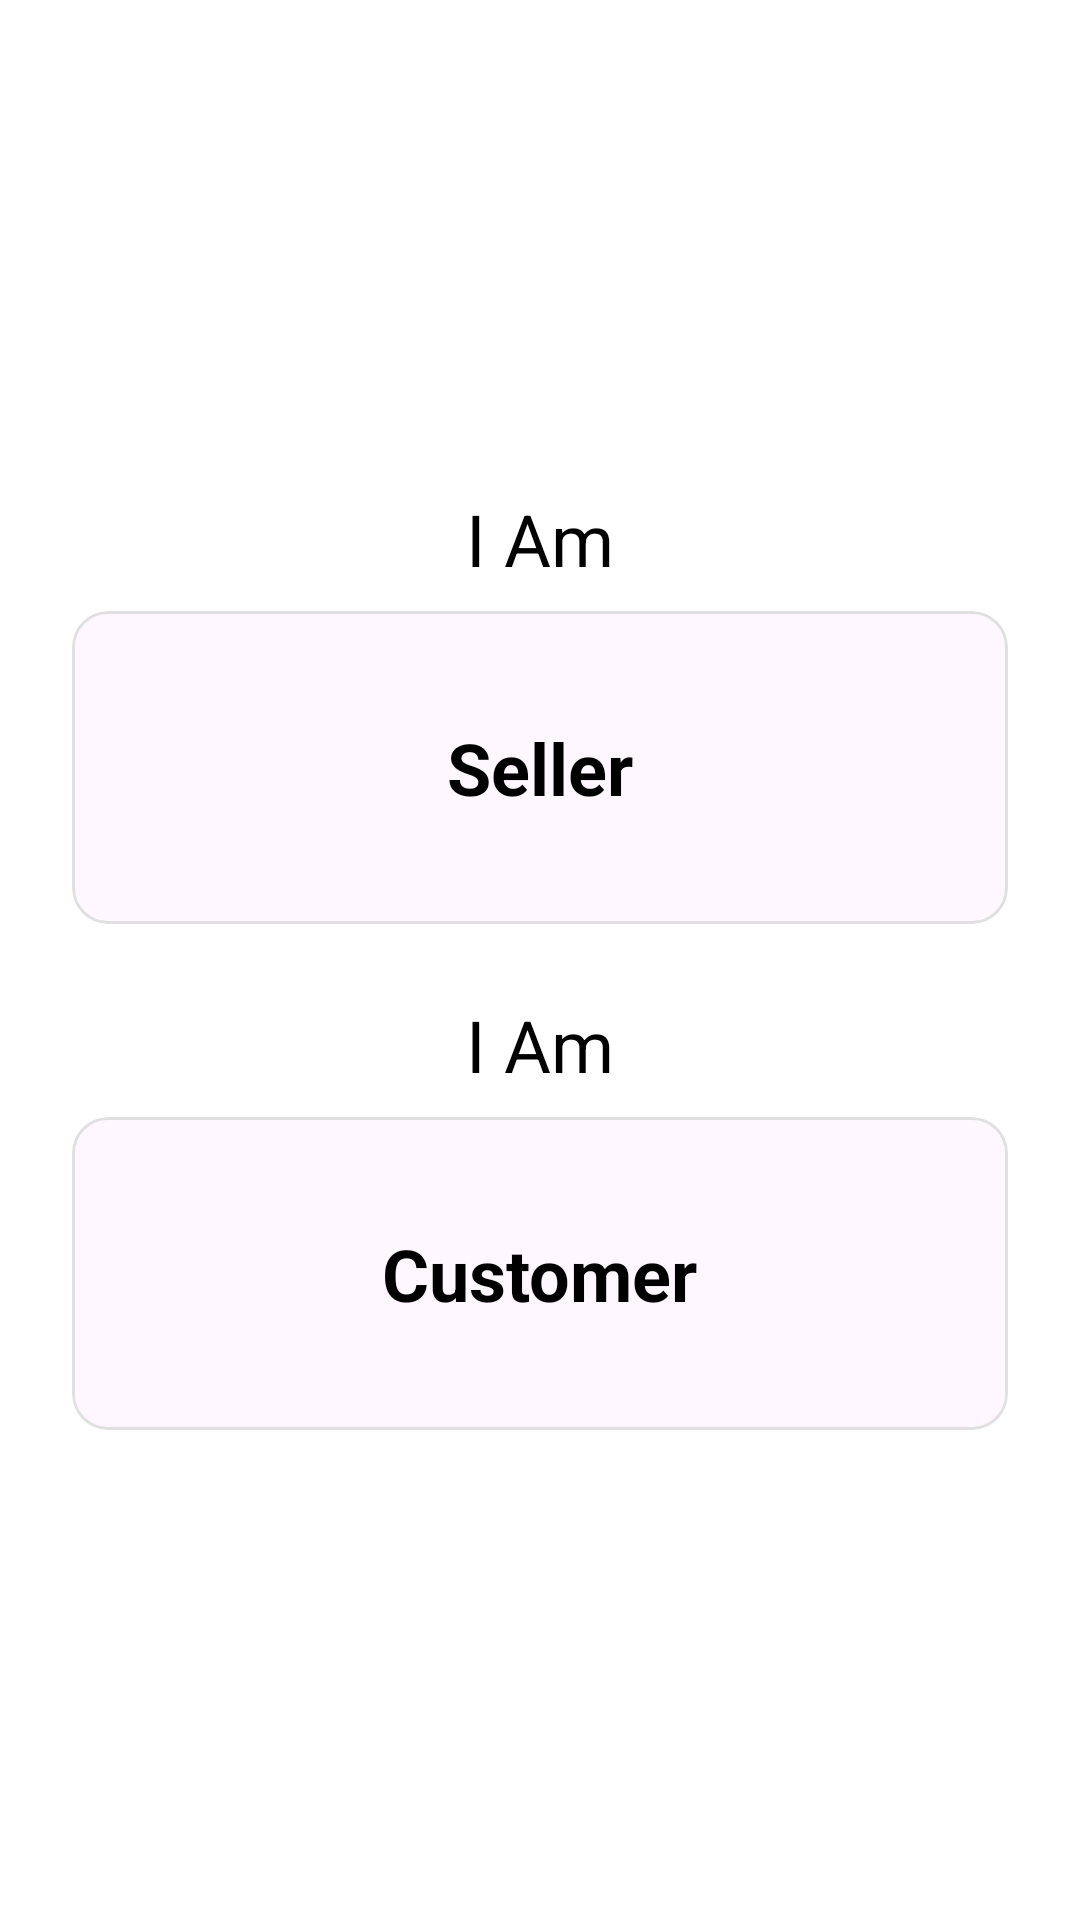

This screen was rendered from an Android layout file. Write that file and the resources it references.
<!-- AndroidManifest.xml: application theme Theme.Kichenkart -->
<!-- res/layout/activity_role_selection.xml -->
<?xml version="1.0" encoding="utf-8"?>
<LinearLayout xmlns:android="http://schemas.android.com/apk/res/android"
    xmlns:app="http://schemas.android.com/apk/res-auto"
    android:layout_width="match_parent"
    android:layout_height="match_parent"
    android:orientation="vertical"
    android:gravity="center"
    android:background="@android:color/white"
    android:padding="24dp">

    <TextView
        android:layout_width="wrap_content"
        android:layout_height="wrap_content"
        android:text="I Am"
        android:textSize="24sp"
        android:textColor="@android:color/black"
        android:layout_marginBottom="8dp"/>

    
    <com.google.android.material.card.MaterialCardView
        android:id="@+id/sellerCard"
        android:layout_width="match_parent"
        android:layout_height="wrap_content"
        app:cardCornerRadius="12dp"
        app:strokeColor="#E0E0E0"
        app:strokeWidth="1dp"
        android:layout_marginBottom="24dp"
        android:clickable="true"
        android:focusable="true">

        <LinearLayout
            android:layout_width="match_parent"
            android:layout_height="wrap_content"
            android:orientation="vertical"
            android:gravity="center"
            android:padding="36dp">

            <TextView
                android:layout_width="wrap_content"
                android:layout_height="wrap_content"
                android:text="Seller"
                android:textSize="24sp"
                android:textColor="@android:color/black"
                android:textStyle="bold"/>
        </LinearLayout>
    </com.google.android.material.card.MaterialCardView>

    <TextView
        android:layout_width="wrap_content"
        android:layout_height="wrap_content"
        android:text="I Am"
        android:textSize="24sp"
        android:textColor="@android:color/black"
        android:layout_marginBottom="8dp"/>

    
    <com.google.android.material.card.MaterialCardView
        android:id="@+id/customerCard"
        android:layout_width="match_parent"
        android:layout_height="wrap_content"
        app:cardCornerRadius="12dp"
        app:strokeColor="#E0E0E0"
        app:strokeWidth="1dp"
        android:clickable="true"
        android:focusable="true">

        <LinearLayout
            android:layout_width="match_parent"
            android:layout_height="wrap_content"
            android:orientation="vertical"
            android:gravity="center"
            android:padding="36dp">

            <TextView
                android:layout_width="wrap_content"
                android:layout_height="wrap_content"
                android:text="Customer"
                android:textSize="24sp"
                android:textColor="@android:color/black"
                android:textStyle="bold"/>
        </LinearLayout>
    </com.google.android.material.card.MaterialCardView>

</LinearLayout>
<!-- resources referenced by this layout -->
<resources>
  <style name="Theme.Kichenkart" parent="Base.Theme.Kichenkart" />
  <style name="Base.Theme.Kichenkart" parent="Theme.Material3.DayNight.NoActionBar">
          
          
      </style>
</resources>
